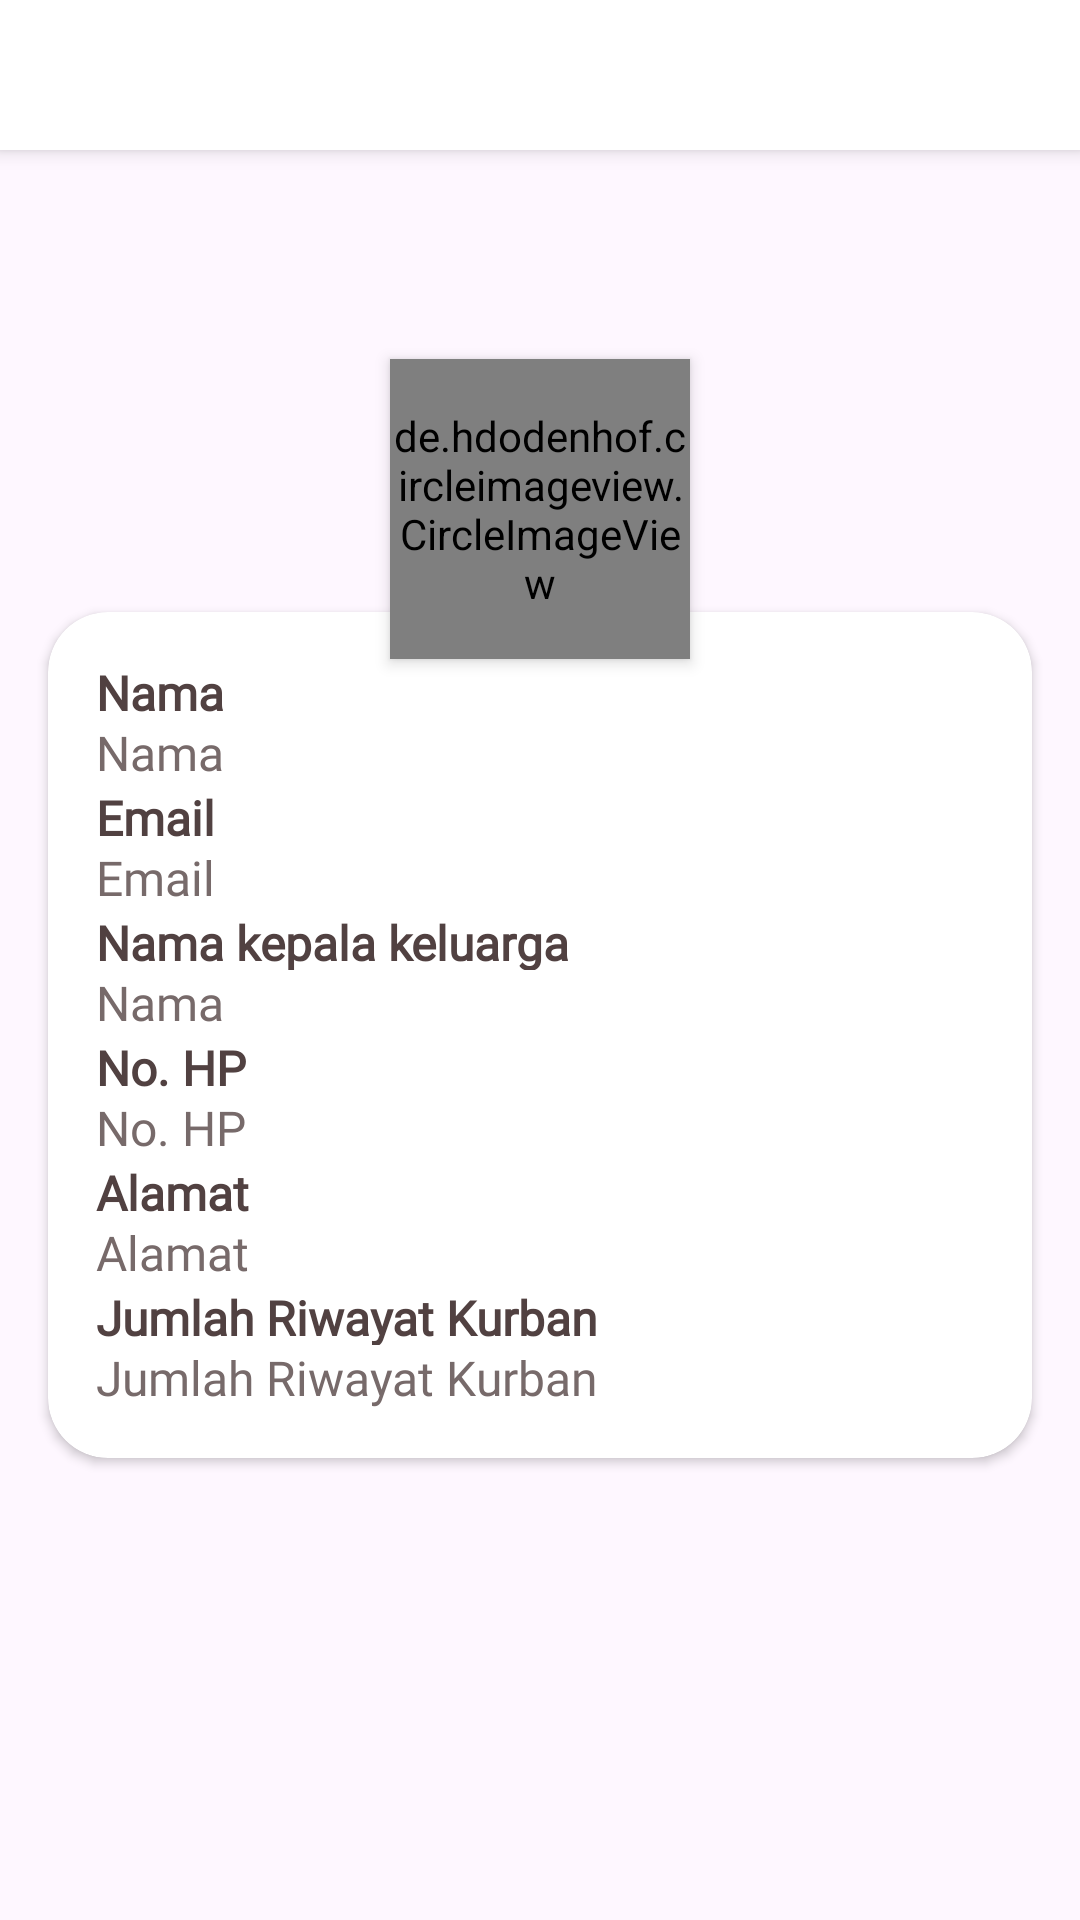

Here is an Android app screen rendered from its layout file. Give the layout XML and the strings, colors and styles it references.
<!-- AndroidManifest.xml: application theme Theme.QURBANKU_APPS_SKRIPSI -->
<!-- res/layout/activity_detail_profile_jemaah.xml -->
<?xml version="1.0" encoding="utf-8"?>
<androidx.constraintlayout.widget.ConstraintLayout xmlns:android="http://schemas.android.com/apk/res/android"
    xmlns:app="http://schemas.android.com/apk/res-auto"
    xmlns:tools="http://schemas.android.com/tools"
    android:layout_width="match_parent"
    android:layout_height="match_parent"
    tools:context=".ui.profile.panitia.DetailProfileJemaahActivity">

    <androidx.appcompat.widget.Toolbar
        android:id="@+id/toolbar"
        android:layout_width="match_parent"
        android:layout_height="50dp"
        android:background="@color/white"
        android:elevation="4dp"
        android:theme="@style/Theme.MaterialComponents.DayNight.Title"
        app:layout_constraintEnd_toEndOf="parent"
        app:layout_constraintStart_toStartOf="parent"
        app:layout_constraintTop_toTopOf="parent"
        app:popupTheme="@style/ThemeOverlay.AppCompat.Light"
        app:titleTextAppearance="@style/TextSpec.Field.ActionBar" />


    <de.hdodenhof.circleimageview.CircleImageView
        android:layout_width="100dp"
        android:layout_height="100dp"
        android:layout_marginBottom="-16dp"
        android:elevation="3dp"
        android:src="@drawable/profile_jemaah"
        app:layout_constraintBottom_toTopOf="@+id/card_profile_data"
        app:layout_constraintEnd_toEndOf="parent"
        app:layout_constraintStart_toStartOf="parent" />

    <androidx.cardview.widget.CardView
        android:id="@+id/card_profile_data"
        android:layout_width="match_parent"
        android:layout_height="wrap_content"
        android:layout_marginLeft="16dp"
        android:layout_marginRight="16dp"
        android:background="?android:attr/selectableItemBackground"
        app:cardCornerRadius="20dp"
        app:cardElevation="2dp"
        app:layout_constraintBottom_toBottomOf="parent"
        app:layout_constraintEnd_toEndOf="parent"
        app:layout_constraintStart_toStartOf="parent"
        app:layout_constraintTop_toBottomOf="@+id/toolbar">

        <LinearLayout
            android:layout_width="match_parent"
            android:layout_height="wrap_content"
            android:orientation="vertical"
            android:paddingLeft="16dp"
            android:paddingTop="16dp"
            android:paddingRight="16dp"
            android:paddingBottom="16dp">

            <TextView
                android:id="@+id/tv_name_title"
                style="@style/TextSpec.Value"
                android:layout_height="20dp"
                android:fontFamily="@font/regular_poppins"
                android:text="@string/name"
                android:textColor="@color/text_color"
                android:textSize="16sp"
                android:textStyle="bold" />

            <TextView
                android:id="@+id/tv_name_value"
                style="@style/TextSpec.Value"
                android:fontFamily="@font/regular_poppins"
                android:text="@string/name"
                android:textColor="@color/text_color_light"
                android:textSize="16sp" />

            <TextView
                android:id="@+id/tv_email_title"
                style="@style/TextSpec.Value"
                android:layout_height="20dp"
                android:fontFamily="@font/regular_poppins"
                android:text="@string/email"
                android:textColor="@color/text_color"
                android:textSize="16sp"
                android:textStyle="bold" />

            <TextView
                android:id="@+id/tv_email_value"
                style="@style/TextSpec.Value"
                android:fontFamily="@font/regular_poppins"
                android:text="@string/email"
                android:textColor="@color/text_color_light"
                android:textSize="16sp" />

            <TextView
                android:id="@+id/tv_head_title"
                style="@style/TextSpec.Value"
                android:layout_height="20dp"
                android:fontFamily="@font/regular_poppins"
                android:text="@string/head_of_family"
                android:textColor="@color/text_color"
                android:textSize="16sp"
                android:textStyle="bold" />

            <TextView
                android:id="@+id/tv_head_value"
                style="@style/TextSpec.Value"
                android:fontFamily="@font/regular_poppins"
                android:text="@string/name"
                android:textColor="@color/text_color_light"
                android:textSize="16sp" />

            <TextView
                android:id="@+id/tv_phone_number_title"
                style="@style/TextSpec.Value"
                android:layout_height="20dp"
                android:fontFamily="@font/regular_poppins"
                android:text="@string/phone_number"
                android:textColor="@color/text_color"
                android:textSize="16sp"
                android:textStyle="bold" />

            <TextView
                android:id="@+id/tv_phone_number_value"
                style="@style/TextSpec.Value"
                android:fontFamily="@font/regular_poppins"
                android:text="@string/phone_number"
                android:textColor="@color/text_color_light"
                android:textSize="16sp" />

            <TextView
                android:id="@+id/tv_address_title"
                style="@style/TextSpec.Value"
                android:layout_height="20dp"
                android:fontFamily="@font/regular_poppins"
                android:text="@string/address"
                android:textColor="@color/text_color"
                android:textSize="16sp"
                android:textStyle="bold" />

            <TextView
                android:id="@+id/tv_address_value"
                style="@style/TextSpec.Value"
                android:fontFamily="@font/regular_poppins"
                android:text="@string/address"
                android:textColor="@color/text_color_light"
                android:textSize="16sp" />

            <TextView
                android:id="@+id/tv_qurbani_amount_title"
                style="@style/TextSpec.Value"
                android:layout_height="20dp"
                android:fontFamily="@font/regular_poppins"
                android:text="@string/history_qurbani_amount"
                android:textColor="@color/text_color"
                android:textSize="16sp"
                android:textStyle="bold" />

            <TextView
                android:id="@+id/tv_qurbani_amount_value"
                style="@style/TextSpec.Value"
                android:fontFamily="@font/regular_poppins"
                android:text="@string/history_qurbani_amount"
                android:textColor="@color/text_color_light"
                android:textSize="16sp" />

        </LinearLayout>
    </androidx.cardview.widget.CardView>

</androidx.constraintlayout.widget.ConstraintLayout>
<!-- resources referenced by this layout -->
<resources>
  <color name="text_color">#514141</color>
  <color name="text_color_light">#776A6A</color>
  <color name="white">#FFFFFFFF</color>
  <!-- drawable profile_jemaah: png bitmap (drawable, 6887 bytes) -->
  <string name="address">Alamat</string>
  <string name="email">Email</string>
  <string name="head_of_family">Nama kepala keluarga</string>
  <string name="history_qurbani_amount">Jumlah Riwayat Kurban</string>
  <string name="name">Nama</string>
  <string name="phone_number">No. HP</string>
  <style name="TextSpec.Field.ActionBar">
          <item name="android:layout_width">wrap_content</item>
          <item name="android:layout_height">wrap_content</item>
          <item name="android:textSize">18sp</item>
          <item name="fontFamily">@font/regular_poppins</item>
          <item name="textAllCaps">false</item>
          <item name="android:textColor">@color/text_color</item>
      </style>
  <style name="TextSpec.Value">
          <item name="android:layout_width">wrap_content</item>
          <item name="android:layout_height">wrap_content</item>
          <item name="android:textSize">13sp</item>
          <item name="fontFamily">@font/regular_poppins</item>
          <item name="android:textColor">@color/text_color</item>
      </style>
  <style name="Theme.MaterialComponents.DayNight.Title" parent="Theme.MaterialComponents.DayNight">
          <item name="colorPrimary">@color/white</item>
          <item name="colorPrimaryVariant">@color/green_light_1</item>
          <item name="colorOnPrimary">@color/green_dark_label</item>
          
          <item name="colorSecondary">@color/green_dark_label</item>
          <item name="colorSecondaryVariant">@color/green_dark_label</item>
          <item name="colorOnSecondary">@color/green_dark_label</item>
          
          <item name="android:statusBarColor">@color/green_dark_label</item>
          <item name="android:fontFamily">@font/regular_poppins</item>
      </style>
  <style name="Theme.QURBANKU_APPS_SKRIPSI" parent="Base.Theme.QURBANKU_APPS_SKRIPSI" />
  <color name="green_light_1">#FBFFDC</color>
  <color name="green_dark_label">#776451</color>
  <style name="Base.Theme.QURBANKU_APPS_SKRIPSI" parent="Theme.Material3.DayNight.NoActionBar">
          
          <item name="colorPrimary">@color/green_main</item>
          <item name="colorPrimaryVariant">@color/green_light_1</item>
          <item name="colorOnPrimary">@color/white</item>
          
          <item name="colorSecondary">@color/green_dark_label</item>
          <item name="colorSecondaryVariant">@color/green_dark_label</item>
          <item name="colorOnSecondary">@color/white</item>
          
          <item name="android:statusBarColor">@color/green_dark_label</item>
      </style>
  <color name="green_main">#A4907C</color>
</resources>
